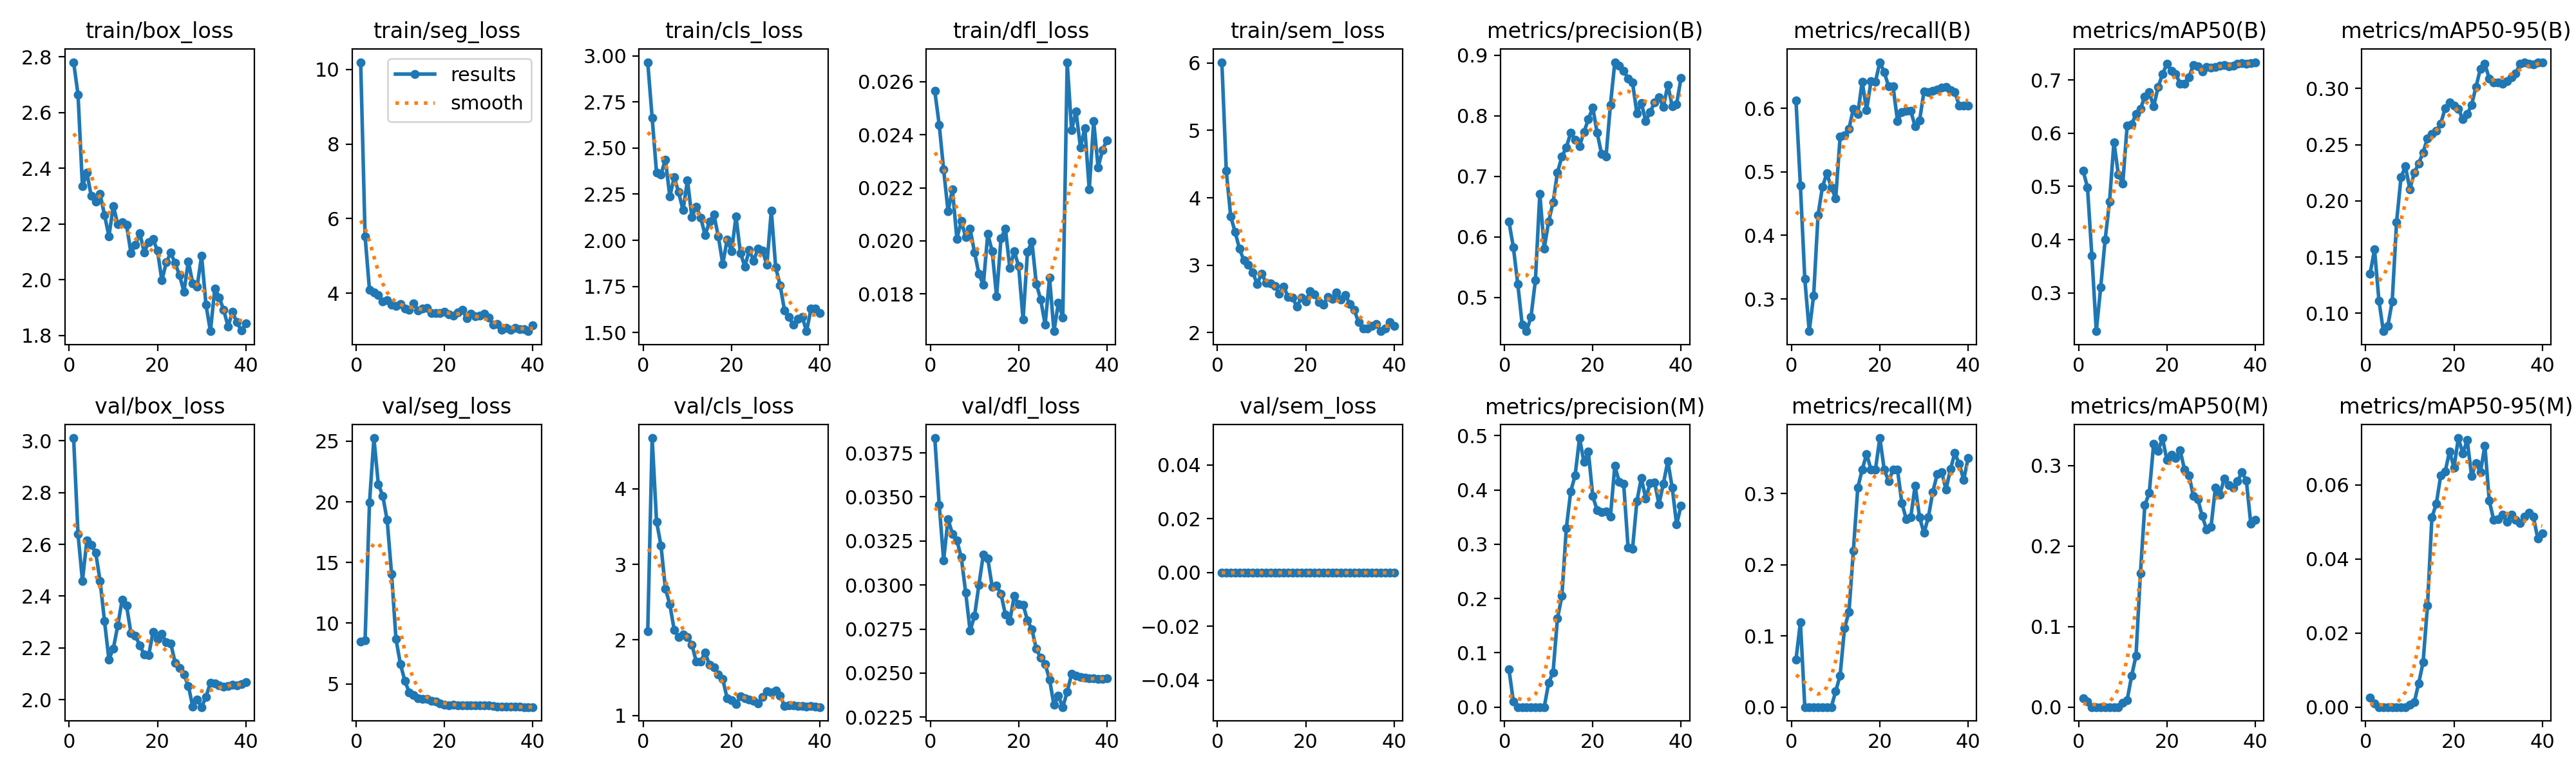

Source data for this figure (header and first rows):
epoch, time, train/box_loss, train/seg_loss, train/cls_loss, train/dfl_loss, train/sem_loss, metrics/precision(B), metrics/recall(B), metrics/mAP50(B), metrics/mAP50-95(B), metrics/precision(M), metrics/recall(M), metrics/mAP50(M), metrics/mAP50-95(M), val/box_loss, val/seg_loss, val/cls_loss, val/dfl_loss, val/sem_loss, lr/pg0, lr/pg1, lr/pg2
1, 2.551, 2.781, 10.2, 2.966, 0.02565, 6.013, 0.6252, 0.6121, 0.5298, 0.1353, 0.0696, 0.06667, 0.01085, 0.00252, 3.011, 8.473, 2.115, 0.03834, 0, 4e-05, 4e-05, 0.09604
2, 4.97, 2.665, 5.523, 2.664, 0.02438, 4.402, 0.5832, 0.478, 0.4987, 0.1567, 0.01075, 0.1192, 0.0069, 0.001, 2.639, 8.602, 4.67, 0.03455, 0, 8.77725e-05, 8.77725e-05, 0.09109
3, 7.439, 2.335, 4.079, 2.366, 0.02269, 3.726, 0.5225, 0.3313, 0.3694, 0.1113, 0, 0, 0, 0, 2.459, 19.94, 3.565, 0.03141, 0, 0.0001331, 0.0001331, 0.08613
4, 10.13, 2.384, 4.01, 2.358, 0.02112, 3.492, 0.4554, 0.2492, 0.2278, 0.08408, 0, 0, 0, 0, 2.615, 25.26, 3.25, 0.03374, 0, 0.0001759, 0.0001759, 0.08118
5, 12.5, 2.3, 3.944, 2.438, 0.02194, 3.242, 0.4443, 0.3056, 0.3106, 0.08855, 0, 0, 0, 0, 2.598, 21.44, 2.678, 0.0329, 0, 0.0002162, 0.0002162, 0.07622
6, 14.9, 2.28, 3.776, 2.238, 0.02008, 3.07, 0.4681, 0.4321, 0.3996, 0.1104, 0, 0, 0, 0, 2.569, 20.5, 2.472, 0.03253, 0, 0.0002541, 0.0002541, 0.07125
7, 17.27, 2.307, 3.813, 2.341, 0.02074, 3.011, 0.5281, 0.4765, 0.4717, 0.1813, 0, 0, 0, 0, 2.459, 18.49, 2.131, 0.03157, 0, 0.0002895, 0.0002895, 0.06629
8, 19.62, 2.233, 3.689, 2.26, 0.02014, 2.895, 0.6714, 0.4976, 0.5834, 0.221, 0, 0, 0, 0, 2.303, 14.07, 2.038, 0.02957, 0, 0.0003224, 0.0003224, 0.06132
9, 22.02, 2.156, 3.653, 2.163, 0.02045, 2.72, 0.581, 0.4752, 0.5222, 0.2309, 0, 0, 0, 0, 2.156, 8.691, 2.074, 0.0274, 0, 0.0003529, 0.0003529, 0.05635
10, 24.43, 2.265, 3.699, 2.326, 0.01956, 2.877, 0.6253, 0.4584, 0.506, 0.2104, 0.04459, 0.02222, 0.00566, 0.00057, 2.197, 6.642, 2.037, 0.02824, 0, 0.0003809, 0.0003809, 0.05138
11, 26.79, 2.199, 3.586, 2.126, 0.01875, 2.741, 0.657, 0.5551, 0.6149, 0.225, 0.06383, 0.04444, 0.00893, 0.00128, 2.286, 5.257, 1.937, 0.03002, 0, 0.0004063, 0.0004063, 0.04641
12, 29.19, 2.207, 3.558, 2.183, 0.01834, 2.726, 0.7063, 0.557, 0.6172, 0.2332, 0.1635, 0.1111, 0.03859, 0.00638, 2.386, 4.298, 1.712, 0.03173, 0, 0.0004294, 0.0004294, 0.04143
13, 31.66, 2.197, 3.72, 2.123, 0.02026, 2.694, 0.7325, 0.5678, 0.6357, 0.2431, 0.2043, 0.1333, 0.06393, 0.01207, 2.363, 4.071, 1.714, 0.03149, 0, 0.0004499, 0.0004499, 0.03645
14, 34.09, 2.095, 3.534, 2.028, 0.01961, 2.577, 0.7475, 0.5989, 0.6456, 0.2557, 0.329, 0.2196, 0.1665, 0.02733, 2.257, 3.835, 1.833, 0.02991, 0, 0.000468, 0.000468, 0.03147
15, 36.54, 2.126, 3.579, 2.101, 0.0179, 2.684, 0.7717, 0.5908, 0.6694, 0.2594, 0.3971, 0.308, 0.2509, 0.05121, 2.246, 3.774, 1.666, 0.02998, 0, 0.0004836, 0.0004836, 0.02648
16, 38.91, 2.167, 3.601, 2.138, 0.0201, 2.53, 0.7608, 0.6417, 0.677, 0.2624, 0.4268, 0.3333, 0.2661, 0.05487, 2.211, 3.739, 1.635, 0.02949, 0, 0.0004967, 0.0004967, 0.0215
17, 41.28, 2.099, 3.472, 2.02, 0.02045, 2.515, 0.7497, 0.5974, 0.6503, 0.2688, 0.4955, 0.3556, 0.3272, 0.06256, 2.174, 3.615, 1.545, 0.02832, 0, 0.0005074, 0.0005074, 0.01651
18, 43.94, 2.135, 3.459, 1.872, 0.01898, 2.388, 0.7731, 0.6424, 0.6866, 0.2823, 0.4513, 0.3333, 0.3182, 0.0635, 2.171, 3.53, 1.48, 0.02797, 0, 0.0005155, 0.0005155, 0.01152
19, 47.97, 2.145, 3.471, 2.005, 0.01961, 2.515, 0.7938, 0.6415, 0.711, 0.2875, 0.4707, 0.3333, 0.3343, 0.06901, 2.261, 3.391, 1.224, 0.02937, 0, 0.0005212, 0.0005212, 0.006521
20, 52.09, 2.104, 3.494, 1.939, 0.01904, 2.465, 0.8135, 0.6725, 0.7306, 0.2847, 0.3886, 0.3778, 0.3069, 0.06467, 2.235, 3.269, 1.197, 0.0289, 0, 0.0005245, 0.0005245, 0.001524
21, 54.66, 1.997, 3.429, 2.13, 0.01703, 2.613, 0.7714, 0.6566, 0.7177, 0.2819, 0.3623, 0.3333, 0.3132, 0.07261, 2.253, 3.252, 1.153, 0.02889, 0, 0.000505, 0.000505, 0.000505
22, 58.22, 2.062, 3.395, 1.932, 0.01958, 2.568, 0.7368, 0.6343, 0.711, 0.2727, 0.3595, 0.3173, 0.3099, 0.06846, 2.222, 3.27, 1.252, 0.02799, 0, 0.0004802, 0.0004802, 0.0004802
23, 62.87, 2.097, 3.483, 1.858, 0.01998, 2.451, 0.7324, 0.6343, 0.6937, 0.2773, 0.3604, 0.3333, 0.319, 0.07207, 2.218, 3.243, 1.225, 0.02748, 0, 0.0004555, 0.0004555, 0.0004555
24, 67.23, 2.06, 3.547, 1.947, 0.01838, 2.418, 0.8179, 0.5801, 0.6933, 0.2854, 0.3513, 0.3333, 0.295, 0.06233, 2.143, 3.208, 1.213, 0.02637, 0, 0.0004307, 0.0004307, 0.0004307
25, 71.45, 2.016, 3.331, 1.889, 0.01778, 2.53, 0.8883, 0.5935, 0.7059, 0.3016, 0.4444, 0.2862, 0.2883, 0.06588, 2.123, 3.226, 1.189, 0.02587, 0, 0.000406, 0.000406, 0.000406
26, 75.04, 1.957, 3.445, 1.956, 0.01684, 2.5, 0.8829, 0.5965, 0.7288, 0.3176, 0.4145, 0.2639, 0.2622, 0.06338, 2.097, 3.215, 1.163, 0.02552, 0, 0.0003813, 0.0003813, 0.0003813
27, 79, 2.066, 3.369, 1.943, 0.0186, 2.595, 0.8745, 0.5958, 0.7261, 0.3217, 0.4113, 0.2664, 0.2584, 0.07055, 2.053, 3.229, 1.24, 0.02464, 0, 0.0003565, 0.0003565, 0.0003565
28, 83.48, 1.986, 3.389, 1.866, 0.01659, 2.494, 0.8615, 0.5716, 0.7158, 0.3088, 0.294, 0.3111, 0.2375, 0.05569, 1.973, 3.227, 1.322, 0.02319, 0, 0.0003318, 0.0003318, 0.0003318
29, 87.59, 1.976, 3.446, 2.161, 0.01766, 2.559, 0.8549, 0.5804, 0.7247, 0.3056, 0.291, 0.2667, 0.2207, 0.05055, 2, 3.22, 1.3, 0.0237, 0, 0.000307, 0.000307, 0.000307
30, 91.73, 2.087, 3.342, 1.852, 0.01711, 2.419, 0.8043, 0.6263, 0.724, 0.3053, 0.3794, 0.2444, 0.2242, 0.05063, 1.971, 3.212, 1.329, 0.02307, 0, 0.0002823, 0.0002823, 0.0002823
31, 95.69, 1.909, 3.15, 1.757, 0.02674, 2.333, 0.8212, 0.6253, 0.7251, 0.3043, 0.4218, 0.2667, 0.273, 0.05199, 2.011, 3.156, 1.26, 0.02393, 0, 0.0002575, 0.0002575, 0.0002575
32, 99.83, 1.815, 3.176, 1.618, 0.02418, 2.151, 0.7913, 0.6271, 0.7271, 0.3063, 0.3845, 0.3023, 0.264, 0.05008, 2.066, 3.115, 1.127, 0.02495, 0, 0.0002327, 0.0002327, 0.0002327
33, 103.5, 1.969, 3.02, 1.583, 0.02488, 2.059, 0.8056, 0.6295, 0.7278, 0.31, 0.412, 0.327, 0.2841, 0.05201, 2.063, 3.126, 1.13, 0.02485, 0, 0.000208, 0.000208, 0.000208
34, 107.5, 1.937, 3.068, 1.541, 0.02353, 2.062, 0.8221, 0.6326, 0.7253, 0.3136, 0.4142, 0.3303, 0.276, 0.05059, 2.056, 3.119, 1.13, 0.02479, 0, 0.0001833, 0.0001833, 0.0001833
35, 111.5, 1.891, 3.022, 1.574, 0.02425, 2.101, 0.8303, 0.6336, 0.7274, 0.322, 0.3736, 0.3054, 0.2724, 0.04966, 2.051, 3.111, 1.127, 0.02473, 0, 0.0001585, 0.0001585, 0.0001585
36, 115.5, 1.833, 3.06, 1.584, 0.02193, 2.124, 0.8143, 0.6289, 0.7303, 0.3234, 0.4115, 0.3342, 0.2806, 0.05141, 2.053, 3.1, 1.122, 0.02469, 0, 0.0001337, 0.0001337, 0.0001337
37, 119.3, 1.884, 3.039, 1.507, 0.02451, 2.02, 0.8508, 0.6257, 0.7321, 0.3222, 0.453, 0.3567, 0.2919, 0.05242, 2.057, 3.097, 1.119, 0.02469, 0, 0.000109, 0.000109, 0.000109
38, 123.3, 1.847, 3.029, 1.63, 0.02277, 2.059, 0.8159, 0.604, 0.7308, 0.3215, 0.4043, 0.3414, 0.2817, 0.05135, 2.054, 3.092, 1.122, 0.02468, 0, 8.425e-05, 8.425e-05, 8.425e-05
39, 127.4, 1.818, 2.977, 1.63, 0.02342, 2.158, 0.8191, 0.604, 0.7325, 0.3234, 0.336, 0.3192, 0.2283, 0.04545, 2.061, 3.091, 1.116, 0.02468, 0, 5.95e-05, 5.95e-05, 5.95e-05
40, 131.4, 1.842, 3.13, 1.605, 0.0238, 2.099, 0.8628, 0.6036, 0.7337, 0.3234, 0.3713, 0.3495, 0.2328, 0.04689, 2.069, 3.086, 1.11, 0.02472, 0, 3.475e-05, 3.475e-05, 3.475e-05
